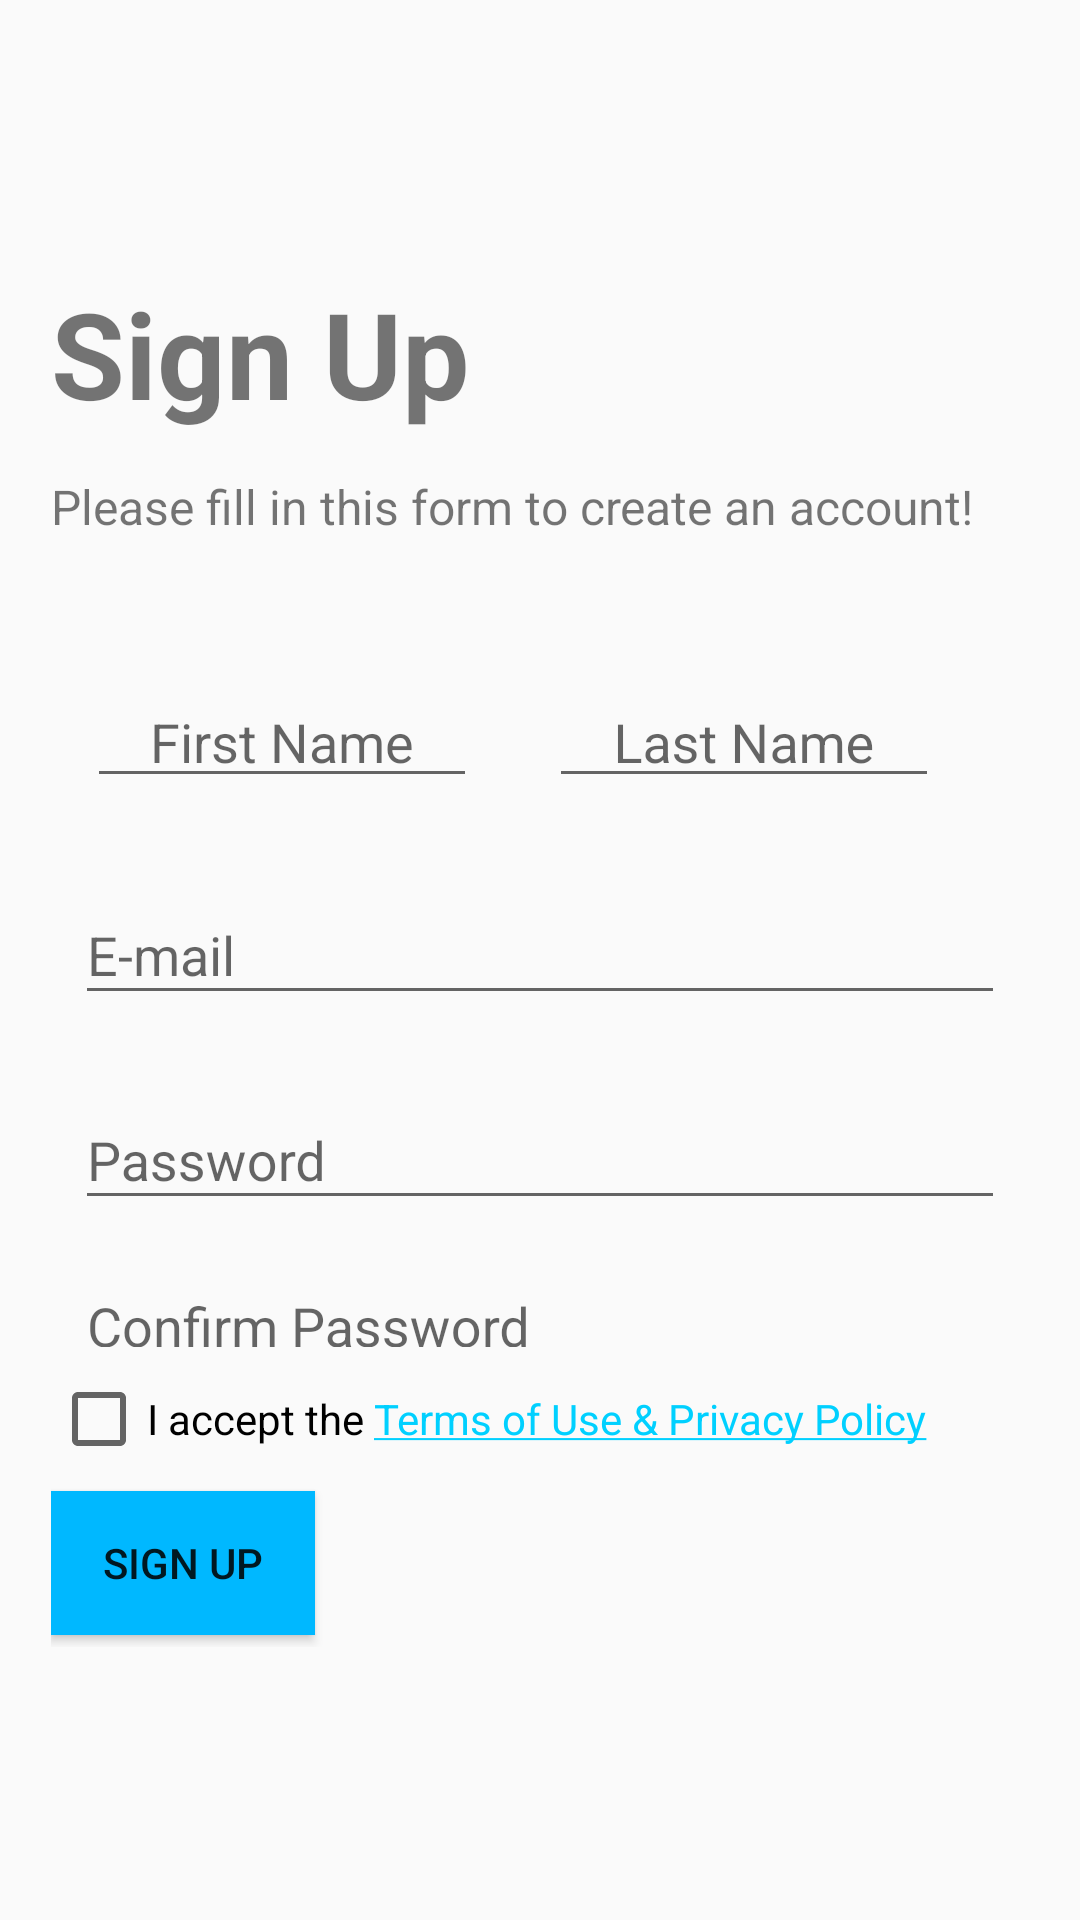

Android layout source for this screen:
<!-- AndroidManifest.xml: application theme AppTheme -->
<!-- res/layout/activity_sign__up_.xml -->
<?xml version="1.0" encoding="utf-8"?>
<android.support.constraint.ConstraintLayout xmlns:android="http://schemas.android.com/apk/res/android"
    xmlns:app="http://schemas.android.com/apk/res-auto"
    xmlns:tools="http://schemas.android.com/tools"
    android:layout_width="match_parent"
    android:layout_height="match_parent"
    tools:context=".Sign_Up_Activity">

    <LinearLayout
        android:id="@+id/Sign_Up_Information"
        android:layout_width="326dp"
        android:layout_height="458dp"
        android:layout_marginStart="8dp"
        android:layout_marginTop="8dp"
        android:layout_marginEnd="8dp"
        android:layout_marginBottom="8dp"
        android:orientation="vertical"
        app:layout_constraintBottom_toBottomOf="parent"
        app:layout_constraintEnd_toEndOf="parent"
        app:layout_constraintStart_toStartOf="parent"
        app:layout_constraintTop_toTopOf="parent">

        <TextView
            android:id="@+id/Sign_Up_Header"
            android:layout_width="match_parent"
            android:layout_height="59dp"
            android:layout_marginBottom="8dp"
            android:text="Sign Up"
            android:textSize="40dp"
            android:textStyle="bold" />

        <TextView
            android:id="@+id/Sign_Up_Sub_Header"
            android:layout_width="match_parent"
            android:layout_height="32dp"
            android:layout_marginBottom="14dp"
            android:text="Please fill in this form to create an account!"
            android:textSize="16dp" />

        <LinearLayout
            android:id="@+id/Sign_Up_First_and_Last_Name"
            android:layout_width="match_parent"
            android:layout_height="74dp"
            android:orientation="horizontal">

            <android.support.design.widget.TextInputLayout
                android:id="@+id/Sign_Up_First_Name_Layout"
                android:layout_width="wrap_content"
                android:layout_height="wrap_content"
                android:layout_marginLeft="12dp"
                android:layout_marginTop="12dp"
                android:layout_marginRight="12dp"
                android:layout_marginBottom="12dp">

                <android.support.design.widget.TextInputEditText
                    android:id="@+id/Sign_Up_First_Name_Text"
                    android:layout_width="130dp"
                    android:layout_height="match_parent"
                    android:gravity="center"
                    android:hint="First Name" />

            </android.support.design.widget.TextInputLayout>

            <android.support.design.widget.TextInputLayout
                android:id="@+id/Sign_Up_Last_Name_Layout"
                android:layout_width="wrap_content"
                android:layout_height="wrap_content"
                android:layout_marginLeft="12dp"
                android:layout_marginTop="12dp"
                android:layout_marginRight="12dp"
                android:layout_marginBottom="12dp">

                <android.support.design.widget.TextInputEditText
                    android:id="@+id/Sign_Up_Last_Name_Text"
                    android:layout_width="130dp"
                    android:layout_height="match_parent"
                    android:gravity="center"
                    android:hint="Last Name" />
            </android.support.design.widget.TextInputLayout>

        </LinearLayout>

        <LinearLayout
            android:id="@+id/Sign_Up_Email_and_Password"
            android:layout_width="match_parent"
            android:layout_height="179dp"
            android:orientation="vertical">

            <android.support.design.widget.TextInputLayout
                android:id="@+id/Sign_Up_Email_Layout"
                android:layout_width="match_parent"
                android:layout_height="wrap_content"
                android:layout_marginLeft="8dp"
                android:layout_marginTop="8dp"
                android:layout_marginRight="8dp"
                android:layout_marginBottom="8dp">

                <android.support.design.widget.TextInputEditText
                    android:id="@+id/Sign_Up_Email_Text"
                    android:layout_width="match_parent"
                    android:layout_height="wrap_content"
                    android:hint="E-mail" />
            </android.support.design.widget.TextInputLayout>

            <android.support.design.widget.TextInputLayout
                android:id="@+id/Sign_Up_Password_Layout"
                android:layout_width="match_parent"
                android:layout_height="wrap_content"
                android:layout_marginLeft="8dp"
                android:layout_marginTop="8dp"
                android:layout_marginRight="8dp"
                android:layout_marginBottom="8dp">

                <android.support.design.widget.TextInputEditText
                    android:id="@+id/Sign_Up_Password_Text"
                    android:layout_width="match_parent"
                    android:layout_height="wrap_content"
                    android:hint="Password" />
            </android.support.design.widget.TextInputLayout>

            <android.support.design.widget.TextInputLayout
                android:id="@+id/Sign_Up_Password_Confirmation_Layout"
                android:layout_width="match_parent"
                android:layout_height="wrap_content"
                android:layout_marginLeft="8dp"
                android:layout_marginTop="8dp"
                android:layout_marginRight="8dp"
                android:layout_marginBottom="8dp">

                <android.support.design.widget.TextInputEditText
                    android:id="@+id/Sign_Up_Password_Confirmation_Text"
                    android:layout_width="match_parent"
                    android:layout_height="wrap_content"
                    android:hint="Confirm Password" />
            </android.support.design.widget.TextInputLayout>

        </LinearLayout>

        <LinearLayout
            android:id="@+id/Sign_Up_Accept_and_Button"
            android:layout_width="match_parent"
            android:layout_height="match_parent"
            android:orientation="vertical">

            <LinearLayout
                android:id="@+id/Terms_of_Use_and_Privacy_Policy_Link_Checkbox"
                android:layout_width="match_parent"
                android:layout_height="wrap_content"
                android:orientation="horizontal">

                <CheckBox
                    android:id="@+id/Agree_With_Terms_and_Conditions"
                    android:layout_width="wrap_content"
                    android:layout_height="wrap_content"
                    android:text="I accept the " />

                <TextView
                    android:id="@+id/Sign_Up_Terms_and_Conditions_Text"
                    style="@style/HyperLinkText"
                    android:layout_width="wrap_content"
                    android:layout_height="wrap_content"
                    android:clickable="true"
                    android:text="@string/Terms_of_Use_and_Privacy_Policy" />

            </LinearLayout>

            <Button
                android:id="@+id/Sign_Up_Button"
                android:layout_width="wrap_content"
                android:layout_marginTop="8dp"
                android:layout_height="wrap_content"
                android:gravity="center"
                android:background="#00b8ff"
                android:text="Sign Up" />

        </LinearLayout>
    </LinearLayout>
</android.support.constraint.ConstraintLayout>
<!-- resources referenced by this layout -->
<resources>
  <string name="Terms_of_Use_and_Privacy_Policy"><u>Terms of Use &amp; Privacy Policy</u></string>
  <style name="HyperLinkText" parent="TextAppearance.AppCompat">
          <item name="android:textColor">#00d0ff</item>
      </style>
  <style name="AppTheme" parent="Theme.AppCompat.Light.DarkActionBar">
          
          <item name="colorPrimary">@color/colorPrimary</item>
          <item name="colorPrimaryDark">@color/colorPrimaryDark</item>
          <item name="colorAccent">@color/colorAccent</item>
      </style>
  <color name="colorPrimary">#008577</color>
  <color name="colorPrimaryDark">#00574B</color>
  <color name="colorAccent">#D81B60</color>
</resources>
